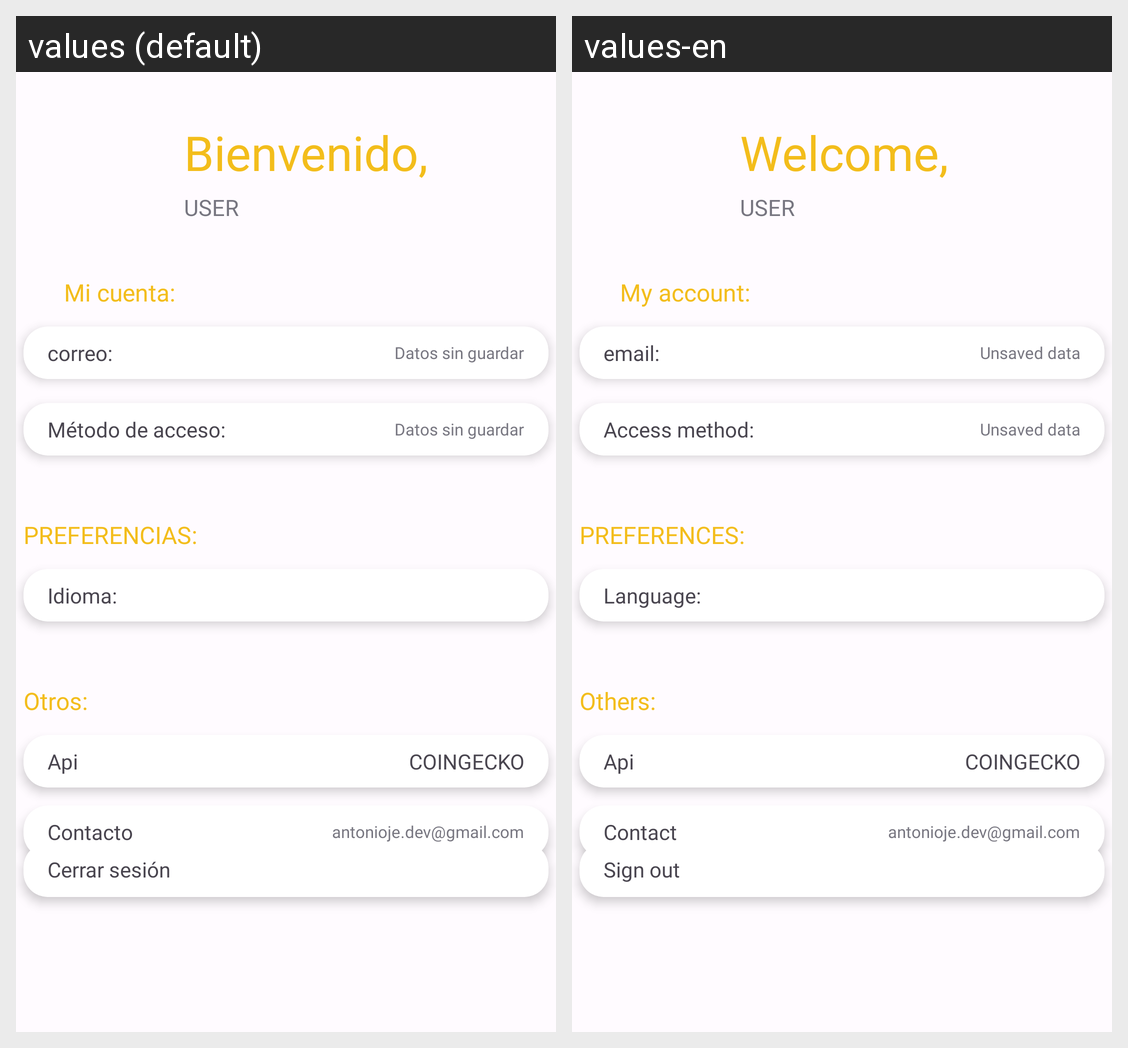

Strings drawn on this Android screen and how each of the app's shown locales translates them:
Android screen res/layout/fragment_settings.xml rendered under 2 locales, left to right: values (default), values-en. Device: Nexus 5 (rendered at 1080×1920; each locale shown at half size, 540×960, under a caption strip naming it); theme Theme.CryptoWallet.
Strings drawn on this screen, with the default value and each locale's value (text and hints the layout hard-codes, and strings that could not be matched under every locale, appear in the picture but are not listed):

tvWelcome
  values: Bienvenido,
  values-en: Welcome,

tvMyAccount
  values: Mi cuenta:
  values-en: My account:

tvEmail
  values: correo:
  values-en: email:

emailNotRegistered
  values: Datos sin guardar
  values-en: Unsaved data

tvAccessMode
  values: Método de acceso:
  values-en: Access method:

tvSignOut
  values: Cerrar sesión
  values-en: Sign out

tvPreferences
  values: PREFERENCIAS:
  values-en: PREFERENCES:

tvIdioma
  values: Idioma:
  values-en: Language:

tvOthersConfig
  values: Otros:
  values-en: Others:

tvContact
  values: Contacto
  values-en: Contact
